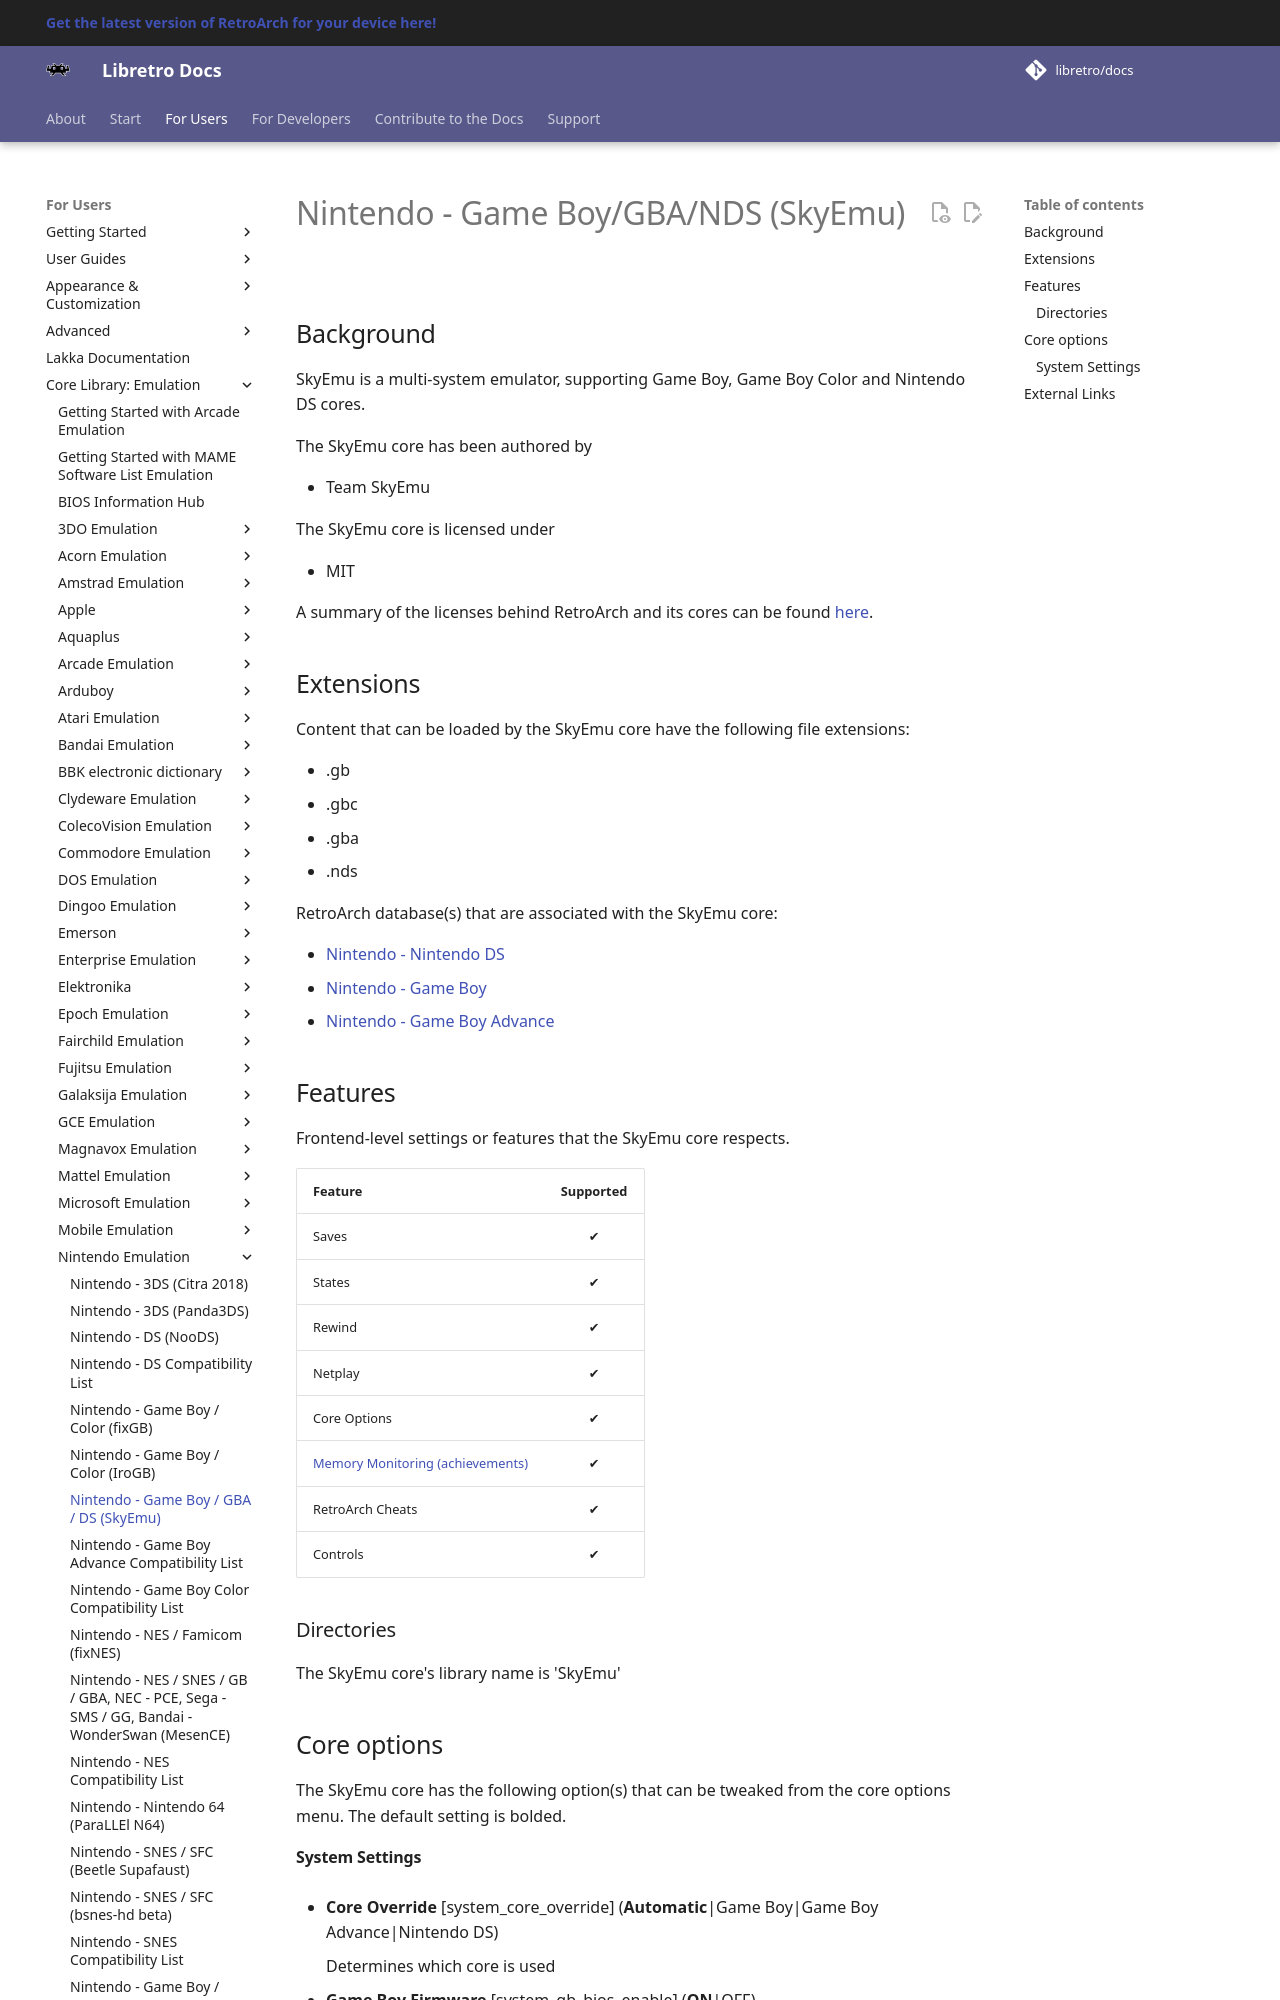

repository: libretro/docs · page: library/skyemu/index.html · generator: mkdocs

---
title: "SkyEmu – Nintendo Game Boy/GBA/NDS core for RetroArch"
description: "RetroArch SkyEmu core (Nintendo Game Boy/GBA/NDS): core options. SkyEmu is a multi-system emulator, supporting Game Boy, Game Boy Color and Nintendo DS cores."
---

# Nintendo - Game Boy/GBA/NDS (SkyEmu)

## Background

SkyEmu is a multi-system emulator, supporting Game Boy, Game Boy Color and Nintendo DS cores.

The SkyEmu core has been authored by

- Team SkyEmu

The SkyEmu core is licensed under

- MIT

A summary of the licenses behind RetroArch and its cores can be found [here](../development/licenses.md).
